Photos from the image-classification dataset "merged_data" in the GitHub repository lyuuuuY/diagram_classifier. Its 3 classes are: equation, graph, lewis structure.

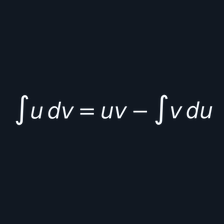
Label: equation

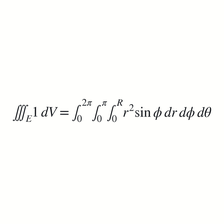
Label: equation

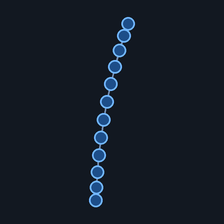
Label: graph

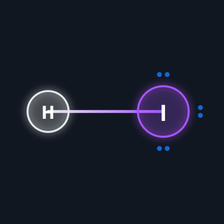
Label: lewis structure

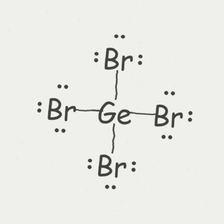
Label: lewis structure

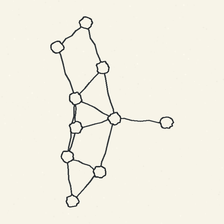
Label: graph
